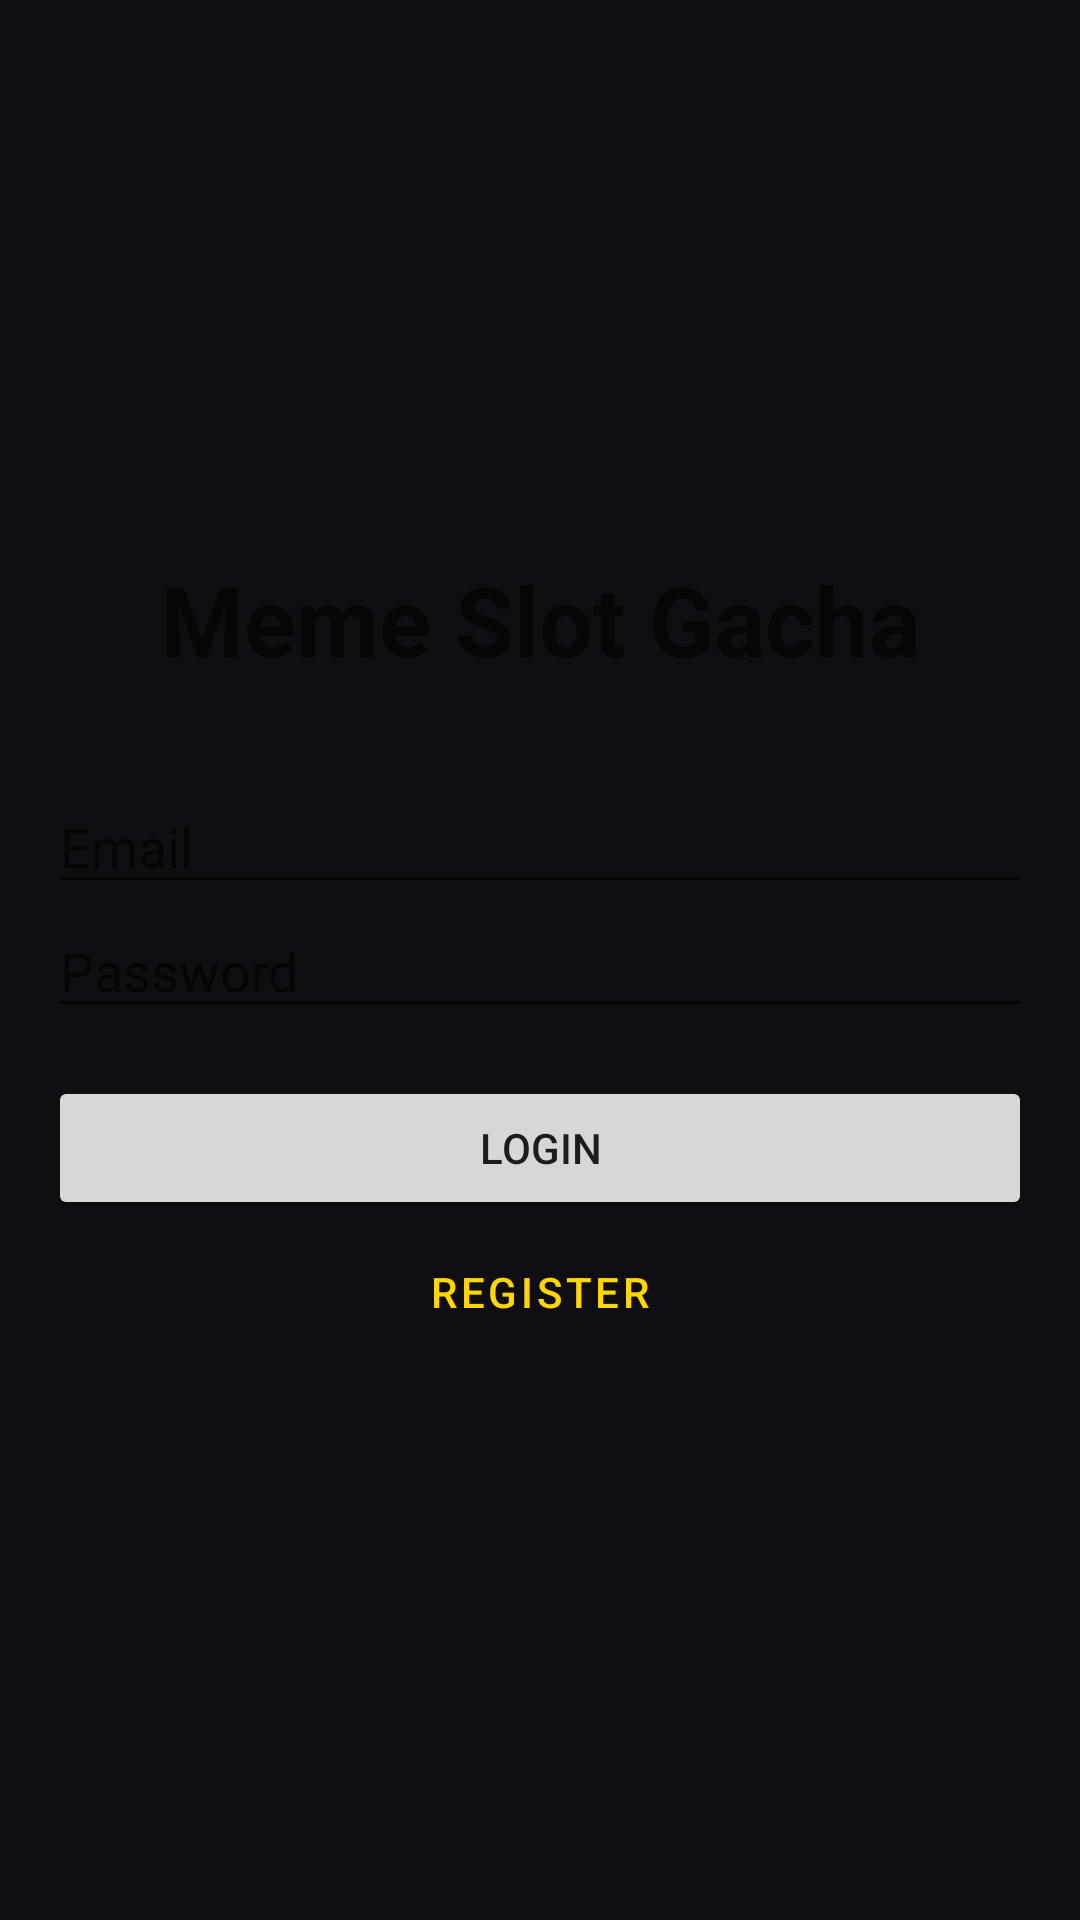

This screen was rendered from an Android layout file. Write that file and the resources it references.
<!-- AndroidManifest.xml: application theme Theme.Projek_UAS -->
<!-- res/layout/activity_login.xml -->
<?xml version="1.0" encoding="utf-8"?>
<LinearLayout xmlns:android="http://schemas.android.com/apk/res/android"
    android:layout_width="match_parent"
    android:layout_height="match_parent"
    android:orientation="vertical"
    android:gravity="center"
    android:padding="16dp">

    <TextView
        android:layout_width="wrap_content"
        android:layout_height="wrap_content"
        android:text="Meme Slot Gacha"
        android:textSize="32sp"
        android:textStyle="bold"
        android:layout_marginBottom="32dp"/>

    <EditText
        android:id="@+id/etEmail"
        android:layout_width="match_parent"
        android:layout_height="wrap_content"
        android:hint="Email"
        android:inputType="textEmailAddress" />

    <EditText
        android:id="@+id/etPassword"
        android:layout_width="match_parent"
        android:layout_height="wrap_content"
        android:hint="Password"
        android:inputType="textPassword" />

    <Button
        android:id="@+id/btnLogin"
        android:layout_width="match_parent"
        android:layout_height="wrap_content"
        android:text="Login"
        android:layout_marginTop="16dp"/>

    <Button
        android:id="@+id/btnRegister"
        android:layout_width="match_parent"
        android:layout_height="wrap_content"
        android:text="Register"
        style="@style/Widget.MaterialComponents.Button.TextButton"/>

</LinearLayout>
<!-- resources referenced by this layout -->
<resources>
  <style name="Theme.Projek_UAS" parent="Base.Theme.Projek_UAS" />
  <style name="Base.Theme.Projek_UAS" parent="Theme.MaterialComponents.DayNight.NoActionBar">
          
          <item name="colorPrimary">@color/primary_gold</item>
          <item name="colorPrimaryVariant">@color/primary_gold_dark</item>
          <item name="colorOnPrimary">@color/bg_dark</item>
          
          <item name="colorSecondary">@color/accent_neon_blue</item>
          <item name="colorSecondaryVariant">@color/accent_neon_blue</item>
          <item name="colorOnSecondary">@color/bg_dark</item>
  
          
          <item name="android:statusBarColor">@color/bg_dark</item>
          <item name="android:windowLightStatusBar">false</item>
  
          
          <item name="android:windowBackground">@color/bg_dark</item>
      </style>
  <color name="primary_gold">#FFD700</color>
  <color name="primary_gold_dark">#B8860B</color>
  <color name="bg_dark">#0F0F13</color>
  <color name="accent_neon_blue">#00E5FF</color>
</resources>
